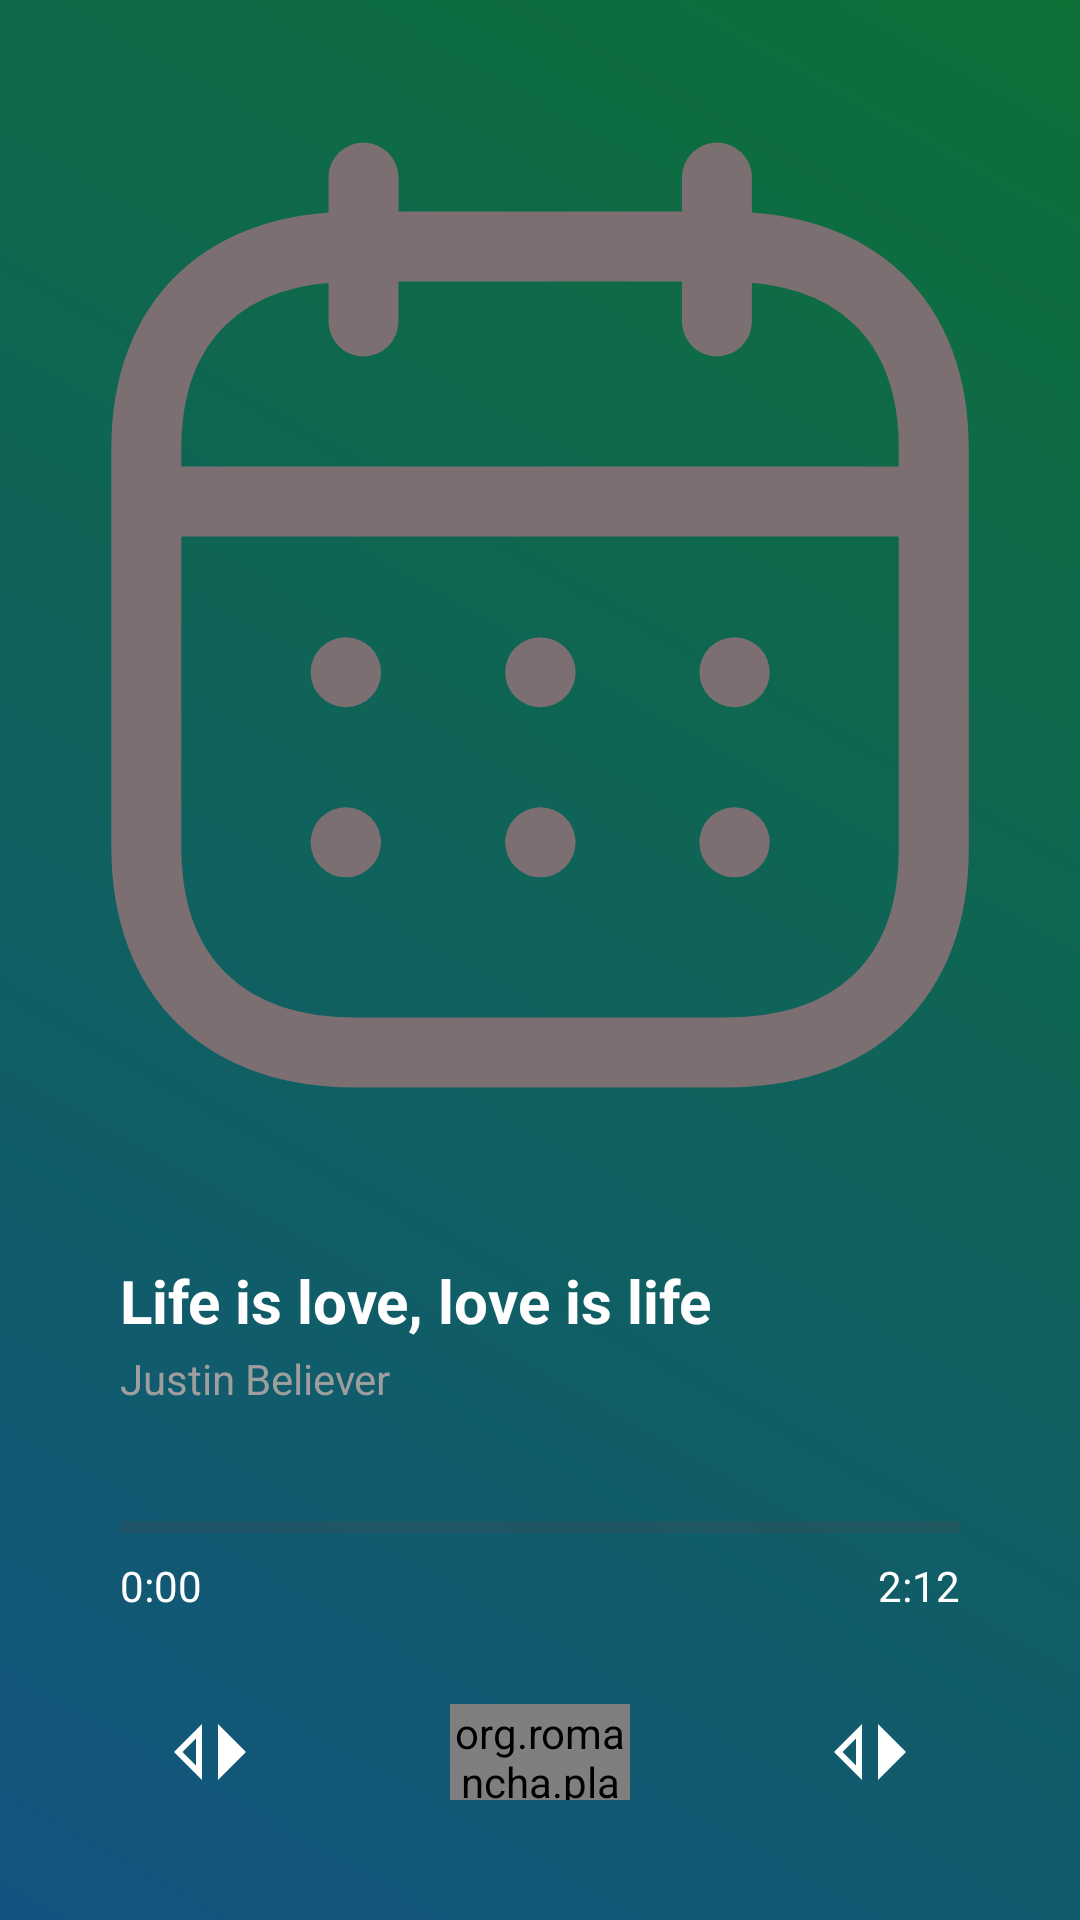

Here is an Android app screen rendered from its layout file. Give the layout XML and the strings, colors and styles it references.
<!-- AndroidManifest.xml: application theme Theme.SolanaTry2 -->
<!-- res/layout/bottom_sheet_music_player.xml -->
<?xml version="1.0" encoding="utf-8"?>
<LinearLayout xmlns:android="http://schemas.android.com/apk/res/android"
    android:layout_width="match_parent"
    android:layout_height="match_parent"
    xmlns:app="http://schemas.android.com/apk/res-auto"
    android:orientation="vertical"
    android:background="@drawable/music_background_gradient">

   <LinearLayout
       android:id="@+id/background_layout"
       android:layout_width="match_parent"
       android:layout_height="match_parent"
       android:orientation="vertical">

       <ImageView
           android:id="@+id/music_img"
           android:layout_width="350dp"
           android:layout_height="350dp"
           android:layout_gravity="center_horizontal"
           android:src="@drawable/calendar"
           android:layout_marginTop="30dp"/>

       <TextView
           android:id="@+id/music_title"
           android:layout_width="wrap_content"
           android:layout_height="wrap_content"
           android:layout_below="@id/music_img"
           android:text="Life is love, love is life"
           android:layout_marginLeft="40dp"
           android:layout_marginTop="40dp"
           android:textColor="@color/white"
           android:textSize="20sp"
           android:textStyle="bold"/>

       <TextView
           android:id="@+id/singer_name"
           android:layout_width="wrap_content"
           android:layout_height="wrap_content"
           android:text="Justin Believer"
           android:layout_marginLeft="40dp"
           android:textColor="#9E9E9E"
           android:textSize="14sp"
           android:layout_marginTop="3dp"/>

       <ProgressBar
           android:id="@+id/music_progress_bar"
           style="?android:attr/progressBarStyleHorizontal"
           android:layout_width="match_parent"
           android:layout_height="20dp"
           android:layout_marginTop="30dp"
           android:layout_marginHorizontal="40dp"/>

       <RelativeLayout
           android:layout_width="match_parent"
           android:layout_height="wrap_content"
           android:layout_marginHorizontal="40dp"
           android:orientation="horizontal">

           <TextView
               android:layout_width="wrap_content"
               android:layout_height="wrap_content"
               android:text="0:00"
               android:textColor="@color/white"/>

           <TextView
               android:layout_width="wrap_content"
               android:layout_height="wrap_content"
               android:text="2:12"
               android:layout_alignParentEnd="true"
               android:textColor="@color/white"/>

       </RelativeLayout>

       <RelativeLayout
           android:layout_width="match_parent"
           android:layout_height="wrap_content"
           android:layout_marginHorizontal="40dp"
           android:layout_marginBottom="40dp"
           android:layout_marginTop="30dp">

           <ImageView
               android:layout_width="60dp"
               android:layout_height="60dp"
               android:src="@drawable/baseline_switch_left_24"/>

           <org.romancha.playpause.PlayPauseView
               android:id="@+id/play_pause_bottom_sheet"
               android:layout_width="60dp"
               android:layout_height="60dp"
               android:layout_centerHorizontal="true"
               app:fill_color="#8A8A8A"
               app:play_bg="@color/white"
               app:pause_bg="@color/white"/>

           <ImageView
               android:layout_width="60dp"
               android:layout_height="60dp"
               android:layout_alignParentEnd="true"
               android:src="@drawable/baseline_switch_left_24"/>

       </RelativeLayout>

   </LinearLayout>

</LinearLayout>
<!-- resources referenced by this layout -->
<resources>
  <color name="white">#FFFFFFFF</color>
  <!-- drawable baseline_switch_left_24 (drawable) -->
  <vector android:height="24dp" android:tint="#ffffff"
      android:viewportHeight="24" android:viewportWidth="24"
      android:width="24dp" xmlns:android="http://schemas.android.com/apk/res/android">
      <path android:fillColor="@android:color/white" android:pathData="M8.5,8.62v6.76L5.12,12L8.5,8.62M10,5l-7,7l7,7V5L10,5zM14,5v14l7,-7L14,5z"/>
  </vector>
  <!-- drawable calendar: vector/xml drawable (drawable, 2703 chars, omitted) -->
  <!-- drawable music_background_gradient (drawable) -->
  <?xml version="1.0" encoding="utf-8"?>
  <shape xmlns:android="http://schemas.android.com/apk/res/android">
      <gradient
          android:startColor="#125480"
          android:endColor="#0D7037"
          android:type="linear"
          android:angle="45"/>
  </shape>
  <style name="Theme.SolanaTry2" parent="Theme.AppCompat.DayNight.NoActionBar">
          
          <item name="colorPrimary">@color/white</item>
          <item name="colorPrimaryVariant">@color/purple_700</item>
          <item name="colorOnPrimary">@color/white</item>
          
          <item name="colorSecondary">@color/teal_200</item>
          <item name="colorSecondaryVariant">@color/teal_700</item>
          <item name="colorOnSecondary">@color/black</item>
          
          
      </style>
  <color name="purple_700">#FF3700B3</color>
  <color name="teal_200">#FF03DAC5</color>
  <color name="teal_700">#FF018786</color>
  <color name="black">#FF000000</color>
</resources>
